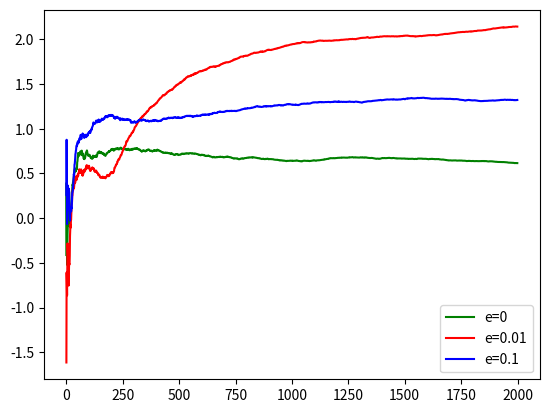

Source code (Python):
"""
This is a simple non-stationary 10-armed bandit example.
That is we have 10 actions each of which results in a reward being given from a normal distribution with
variance 1 and pre-assigned means. The program will basically try to figure out how to get the highest
reward only by estimating the mean from samples.
At each time-step it will either choose either to exploit or to explore (probability e).
The true means will undergo a random walk with variance sigma
"""

import numpy as np
from matplotlib import pyplot as plt


def to_exec(steps, e, sigma=0.0):
    # making variables global so they can be edited by select function
    global means
    global est_reward
    global selections

    means = np.random.normal(0, 1, 10)      # true means
    est_reward = np.array([0.0]*10)         # estimated means
    selections = np.array([0]*10)           # how many times an index has been selected
    rewards_avg = [0]                       # avg reward to be plotted
    for i in range(steps):
        means += np.random.normal(0, sigma, 10)         # random walk
        avg = rewards_avg[-1]
        reward = select(e)
        rewards_avg.append(avg + 1/(i+1)*(reward-avg))

    return rewards_avg[1:]


def select(e):
    # exploit with prob=1-e or explore with p=e
    p = np.random.uniform(0, 1)
    if p <= e:
        choice = np.random.randint(10)

    else:
        m = max(est_reward)
        greedy = [i for i in range(len(est_reward)) if est_reward[i] == m]
        choice = greedy[np.random.randint(len(greedy))]

    reward = np.random.normal(means[choice], 1)     # reward for the chosen action
    # updating the estimated mean reward without re-adding all guesses
    est_reward[choice] = est_reward[choice] + 1 / (selections[choice]+1) * (reward - est_reward[choice])
    selections[choice] += 1
    return reward


# plotting the average reward when operating with different probs of exploring e.
plt.plot(range(2000), to_exec(2000, 0, 0.01), 'g-', label='e=0')
plt.plot(range(2000), to_exec(2000, 0.01, 0.01), 'r-', label='e=0.01')
plt.plot(range(2000), to_exec(2000, 0.1, 0.01), 'b-', label='e=0.1')
plt.legend(loc="lower right")
plt.show()
